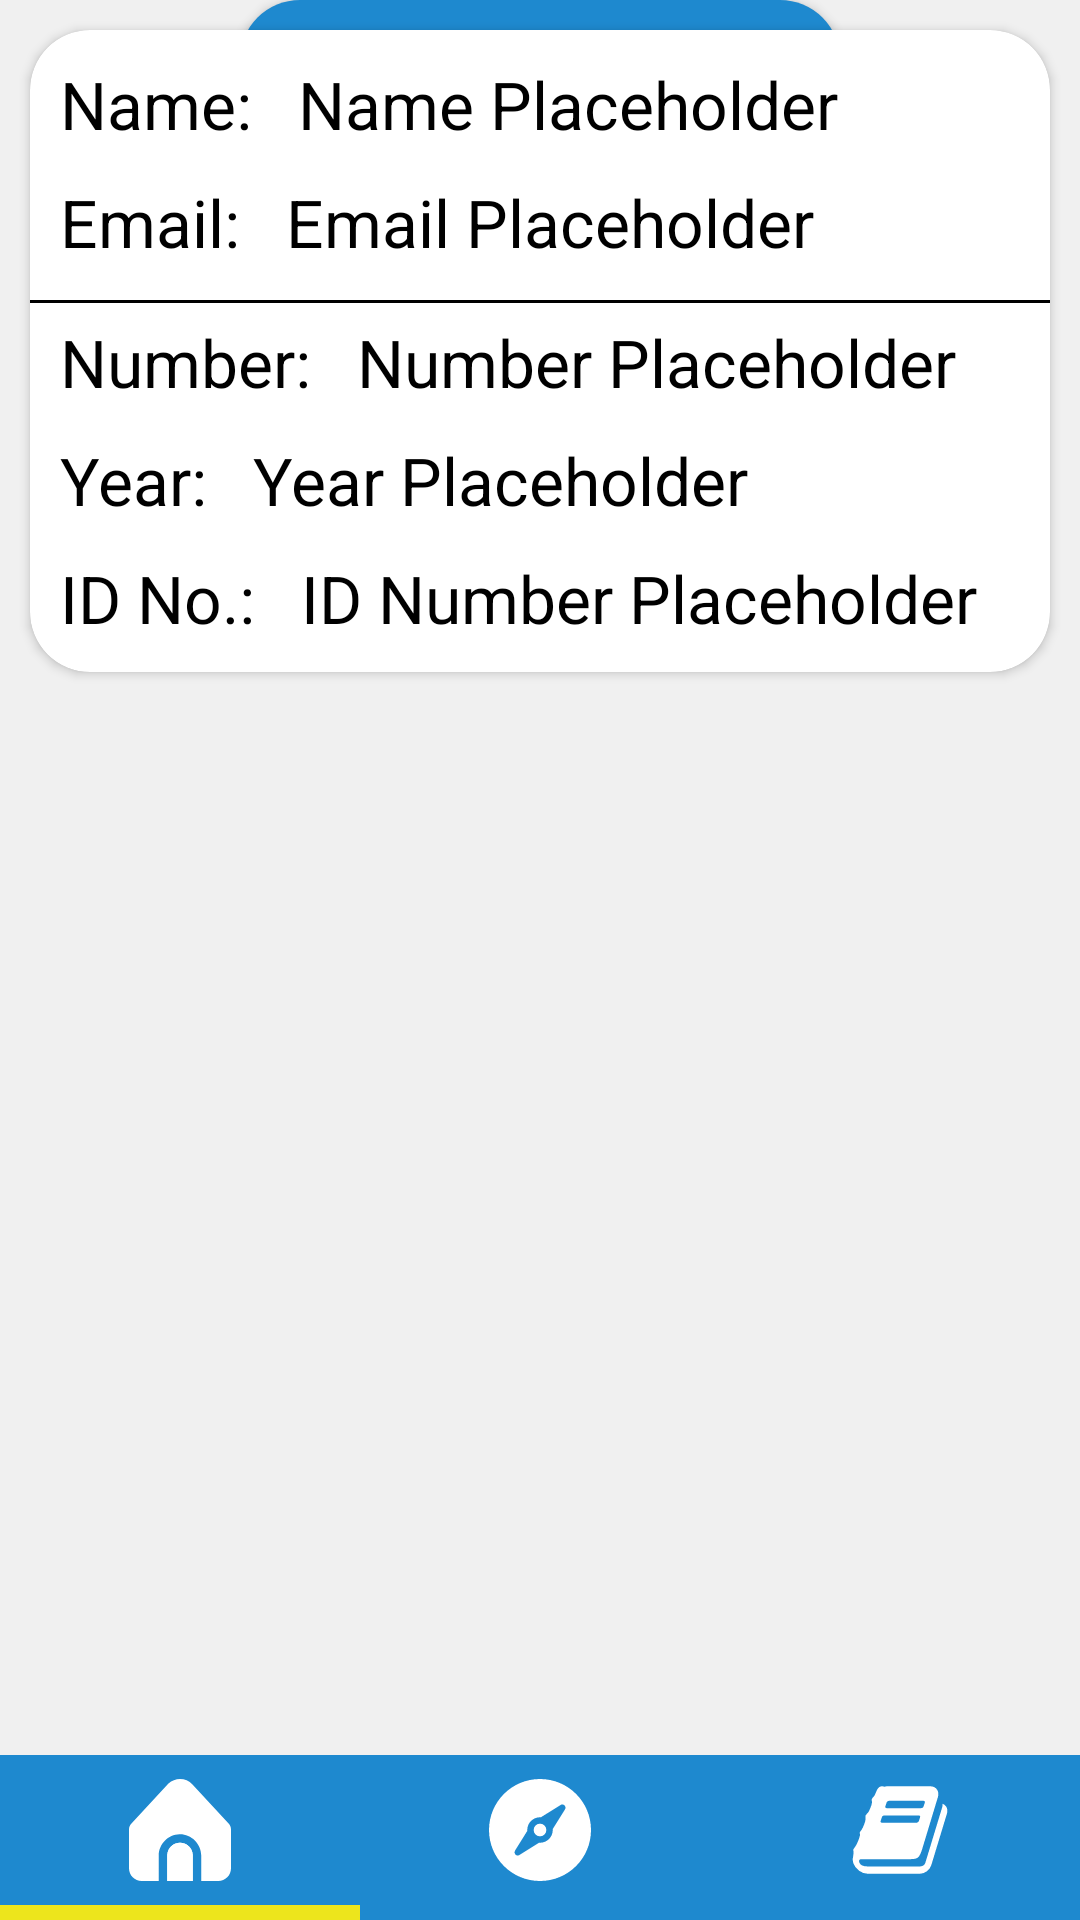

Layout XML and referenced resources for this Android screen:
<!-- AndroidManifest.xml: application theme Theme.Alismobile -->
<!-- res/layout/profile_screen_maximized.xml -->
<?xml version="1.0" encoding="utf-8"?>
<androidx.constraintlayout.widget.ConstraintLayout
    xmlns:android="http://schemas.android.com/apk/res/android"
    xmlns:app="http://schemas.android.com/apk/res-auto"
    android:layout_width="match_parent"
    android:layout_height="match_parent"
    android:orientation="vertical"
    android:background="#F0F0F0">

    <androidx.cardview.widget.CardView
        android:id="@+id/profileCard"
        android:layout_width="match_parent"
        android:layout_height="wrap_content"
        android:layout_margin="10dp"
        app:cardCornerRadius="20dp"
        app:cardBackgroundColor="@color/white"
        app:layout_constraintTop_toTopOf="parent"
        app:layout_constraintEnd_toEndOf="parent"
        app:layout_constraintStart_toStartOf="parent">
        <LinearLayout
            android:layout_width="match_parent"
            android:layout_height="wrap_content"
            android:orientation="vertical">

            <LinearLayout
                android:layout_width="match_parent"
                android:layout_height="wrap_content"
                android:orientation="horizontal">
                <LinearLayout
                    android:layout_width="wrap_content"
                    android:layout_height="wrap_content"
                    android:orientation="vertical">
                    <LinearLayout
                        android:layout_width="match_parent"
                        android:layout_height="match_parent"
                        android:orientation="horizontal">

                        <TextView
                            android:layout_width="wrap_content"
                            android:layout_height="wrap_content"
                            android:text="Name: "
                            android:textColor="@color/black"
                            android:textSize="22sp"
                            android:layout_margin="10dp" />
                        <TextView
                            android:id="@+id/currUsername"
                            android:layout_width="wrap_content"
                            android:layout_height="wrap_content"
                            android:text="Name Placeholder"
                            android:textColor="@color/black"
                            android:textSize="22sp"
                            android:layout_marginVertical="10dp" />


                    </LinearLayout>

                    <LinearLayout
                        android:layout_width="match_parent"
                        android:layout_height="wrap_content"
                        android:orientation="horizontal">

                        <TextView
                            android:layout_width="wrap_content"
                            android:layout_height="wrap_content"
                            android:text="Email: "
                            android:textColor="@color/black"
                            android:textSize="22sp"
                            android:layout_marginHorizontal="10dp" />
                        <TextView
                            android:id="@+id/currEmail"
                            android:layout_width="wrap_content"
                            android:layout_height="wrap_content"
                            android:text="Email Placeholder"
                            android:textColor="@color/black"
                            android:textSize="22sp"
                            android:layout_marginBottom="10dp" />
                    </LinearLayout>

                </LinearLayout>
                <ImageView
                    android:id="@+id/currPic"
                    android:layout_marginVertical="5dp"
                    android:layout_weight="1"
                    android:layout_width="0dp"
                    android:layout_height="80dp"
                    android:src="@drawable/profile_circle"
                    />
            </LinearLayout>
            <LinearLayout
                android:id="@+id/groupedLayout"
                android:layout_width="match_parent"
                android:layout_height="wrap_content"
                android:orientation="vertical">
                <LinearLayout
                    android:layout_width="match_parent"
                    android:layout_height="1dp"
                    android:orientation="horizontal">

                    <View
                        android:layout_width="0dp"
                        android:layout_height="match_parent"
                        android:layout_weight="80"
                        android:background="@android:color/black"
                        />

                </LinearLayout>

                <LinearLayout
                    android:layout_width="match_parent"
                    android:layout_height="wrap_content"
                    android:orientation="horizontal"
                    android:layout_marginTop="5dp">

                    <TextView
                        android:layout_width="wrap_content"
                        android:layout_height="wrap_content"
                        android:text="Number: "
                        android:textColor="@color/black"
                        android:textSize="22sp"
                        android:layout_marginHorizontal="10dp" />
                    <TextView
                        android:id="@+id/currNumber"
                        android:layout_width="wrap_content"
                        android:layout_height="wrap_content"
                        android:text="Number Placeholder"
                        android:textColor="@color/black"
                        android:textSize="22sp"
                        android:layout_marginBottom="10dp" />
                </LinearLayout>
                <LinearLayout
                    android:layout_width="match_parent"
                    android:layout_height="wrap_content"
                    android:orientation="horizontal">

                    <TextView
                        android:layout_width="wrap_content"
                        android:layout_height="wrap_content"
                        android:text="Year: "
                        android:textColor="@color/black"
                        android:textSize="22sp"
                        android:layout_marginHorizontal="10dp" />
                    <TextView
                        android:id="@+id/currYear"
                        android:layout_width="wrap_content"
                        android:layout_height="wrap_content"
                        android:text="Year Placeholder"
                        android:textColor="@color/black"
                        android:textSize="22sp"
                        android:layout_marginBottom="10dp" />
                </LinearLayout>
                <LinearLayout
                    android:layout_width="match_parent"
                    android:layout_height="wrap_content"
                    android:orientation="horizontal">

                    <TextView
                        android:layout_width="wrap_content"
                        android:layout_height="wrap_content"
                        android:text="ID No.: "
                        android:textColor="@color/black"
                        android:textSize="22sp"
                        android:layout_marginHorizontal="10dp" />
                    <TextView
                        android:id="@+id/currIDNo"
                        android:layout_width="wrap_content"
                        android:layout_height="wrap_content"
                        android:text="ID Number Placeholder"
                        android:textColor="@color/black"
                        android:textSize="22sp"
                        android:layout_marginBottom="10dp" />
                </LinearLayout>

            </LinearLayout>

        </LinearLayout>

    </androidx.cardview.widget.CardView>
    <include
        layout="@layout/bottom_nav"
        android:layout_width="match_parent"
        android:layout_height="wrap_content"
        app:layout_constraintBottom_toBottomOf="parent"/>

    <LinearLayout
        android:layout_width="match_parent"
        android:layout_height="wrap_content"
        android:layout_weight="1"
        app:layout_constraintBottom_toTopOf="@id/botNav"
        app:layout_constraintEnd_toEndOf="parent"
        app:layout_constraintStart_toStartOf="parent">
        <Button
            android:id="@+id/btnLogout"
            android:layout_width="match_parent"
            android:layout_height="wrap_content"
            android:text="Log-Out"
            android:layout_marginHorizontal="80dp"
            android:layout_marginBottom="20dp"
            android:textSize="25sp"
            android:textColor="@color/white"
            android:background="@drawable/logoutbuttonbg"
            />

    </LinearLayout>


</androidx.constraintlayout.widget.ConstraintLayout>
<!-- res/layout/bottom_nav.xml (included above) -->
<?xml version="1.0" encoding="utf-8"?>
<androidx.constraintlayout.widget.ConstraintLayout xmlns:android="http://schemas.android.com/apk/res/android"
    android:layout_width="match_parent"
    android:layout_height="wrap_content"
    xmlns:app="http://schemas.android.com/apk/res-auto">
    <LinearLayout
        xmlns:android="http://schemas.android.com/apk/res/android"
        android:id="@+id/topNav"
        android:layout_width="match_parent"
        android:layout_height="50dp"
        android:orientation="horizontal"
        android:background="#1E89CF"
        app:layout_constraintTop_toTopOf="parent"
        >

        <ImageView
            android:id="@+id/homeNav"
            android:layout_width="0dp"
            android:layout_height="50dp"
            android:layout_weight="1"
            android:src="@drawable/home"
            android:padding="8dp"
            android:clickable="true" />

        <ImageView
            android:id="@+id/exploreNav"
            android:layout_width="0dp"
            android:layout_height="50dp"
            android:layout_weight="1"
            android:src="@drawable/compass"
            android:padding="8dp"
            android:clickable="true"/>

        <ImageView
            android:id="@+id/bookNav"
            android:layout_width="0dp"
            android:layout_height="50dp"
            android:layout_weight="1"
            android:src="@drawable/book"
            android:padding="8dp"
            android:clickable="true"/>



    </LinearLayout>
    <LinearLayout
        xmlns:android="http://schemas.android.com/apk/res/android"
        android:id="@+id/selectLine"
        android:layout_width="match_parent"
        android:layout_height="5dp"
        android:orientation="horizontal"
        android:background="#1E89CF"
        app:layout_constraintTop_toBottomOf="@id/topNav"
        >
        <View
            android:id="@+id/selectHome"
            android:layout_width="match_parent"
            android:layout_height="5dp"
            android:background="@color/select_color"
            android:layout_weight="1"
            />
        <View
            android:id="@+id/selectExplore"
            android:layout_width="match_parent"
            android:layout_height="5dp"
            android:background="@android:color/transparent"
            android:layout_weight="1"
            />
        <View
            android:id="@+id/selectBook"
            android:layout_width="match_parent"
            android:layout_height="5dp"
            android:background="@android:color/transparent"
            android:layout_weight="1"
            />

    </LinearLayout>

</androidx.constraintlayout.widget.ConstraintLayout>
<!-- resources referenced by this layout -->
<resources>
  <color name="black">#FF000000</color>
  <color name="select_color">#EDE51C</color>
  <color name="white">#FFFFFFFF</color>
  <!-- drawable book (drawable) -->
  <vector xmlns:android="http://schemas.android.com/apk/res/android"
      android:width="1792dp"
      android:height="1792dp"
      android:viewportWidth="1792"
      android:viewportHeight="1792">
    <path
        android:fillColor="#FFFFFF"
        android:pathData="M1703,478q40,57 18,129l-275,906q-19,64 -76.5,107.5T1247,1664L324,1664q-77,0 -148.5,-53.5T76,1479q-24,-67 -2,-127 0,-4 3,-27t4,-37q1,-8 -3,-21.5t-3,-19.5q2,-11 8,-21t16.5,-23.5T116,1179q23,-38 45,-91.5t30,-91.5q3,-10 0.5,-30t-0.5,-28q3,-11 17,-28t17,-23q21,-36 42,-92t25,-90q1,-9 -2.5,-32t0.5,-28q4,-13 22,-30.5t22,-22.5q19,-26 42.5,-84.5T404,411q1,-8 -3,-25.5t-2,-26.5q2,-8 9,-18t18,-23 17,-21q8,-12 16.5,-30.5t15,-35 16,-36 19.5,-32 26.5,-23.5 36,-11.5T620,134l-1,3q38,-9 51,-9h761q74,0 114,56t18,130l-274,906q-36,119 -71.5,153.5T1089,1408L220,1408q-27,0 -38,15 -11,16 -1,43 24,70 144,70h923q29,0 56,-15.5t35,-41.5l300,-987q7,-22 5,-57 38,15 59,43zM639,480q-4,13 2,22.5t20,9.5h608q13,0 25.5,-9.5T1311,480l21,-64q4,-13 -2,-22.5t-20,-9.5L702,384q-13,0 -25.5,9.5T660,416zM556,736q-4,13 2,22.5t20,9.5h608q13,0 25.5,-9.5T1228,736l21,-64q4,-13 -2,-22.5t-20,-9.5L619,640q-13,0 -25.5,9.5T577,672z"/>
  </vector>
  <!-- drawable compass (drawable) -->
  <vector xmlns:android="http://schemas.android.com/apk/res/android"
      android:width="32dp"
      android:height="32dp"
      android:viewportWidth="32"
      android:viewportHeight="32">
    <path
        android:fillColor="#FFFFFF"
        android:pathData="M16,0C7.164,0 0,7.164 0,16s7.164,16 16,16 16,-7.164 16,-16S24.836,0 16,0zM23.848,9.53 L21.524,13.254 19.974,15.738c0.006,0.088 0.026,0.172 0.026,0.262 0,2.21 -1.79,4 -4,4 -0.09,0 -0.174,-0.02 -0.262,-0.026l-2.486,1.55 -3.722,2.324a1.006,1.006 0,0 1,-1.238 -0.14,0.996 0.996,0 0,1 -0.14,-1.236l2.324,-3.724 1.55,-2.484C12.02,16.174 12,16.09 12,16c0,-2.21 1.79,-4 4,-4 0.09,0 0.174,0.02 0.262,0.026l2.486,-1.55 3.722,-2.324a1,1 0,0 1,1.236 0.142c0.332,0.328 0.39,0.84 0.142,1.236zM14,16a2,2 1080,1 0,4 0,2 2,1080 1,0 -4,0z"/>
  </vector>
  <!-- drawable home (drawable) -->
  <vector xmlns:android="http://schemas.android.com/apk/res/android"
      android:width="1024dp"
      android:height="1024dp"
      android:viewportWidth="512"
      android:viewportHeight="512">
    <path
        android:fillColor="#FFFFFF"
        android:pathData="M256,319.84c-35.35,0 -64,28.65 -64,64v128h128v-128C320,348.49 291.35,319.84 256,319.84z"/>
    <path
        android:fillColor="#FFFFFF"
        android:pathData="M362.67,383.84v128H448c35.35,0 64,-28.65 64,-64V253.26c0,-11.08 -4.3,-21.73 -12.01,-29.7l-181.29,-195.99c-31.99,-34.61 -85.98,-36.74 -120.59,-4.75c-1.64,1.52 -3.23,3.1 -4.75,4.75L12.4,223.5C4.45,231.5 -0,242.31 0,253.58v194.26c0,35.35 28.65,64 64,64h85.33v-128c0.4,-58.17 47.37,-105.68 104.07,-107.04C312.01,275.38 362.22,323.7 362.67,383.84z"/>
    <path
        android:fillColor="#FFFFFF"
        android:pathData="M256,319.84c-35.35,0 -64,28.65 -64,64v128h128v-128C320,348.49 291.35,319.84 256,319.84z"/>
  </vector>
  <!-- drawable logoutbuttonbg (drawable) -->
  <?xml version="1.0" encoding="utf-8"?>
  <shape xmlns:android="http://schemas.android.com/apk/res/android">
      <solid android:color="#1E89CF" />
      <corners android:radius="20dp" />
  </shape>
  <style name="Theme.Alismobile" parent="android:Theme.Material.Light.NoActionBar" />
</resources>
